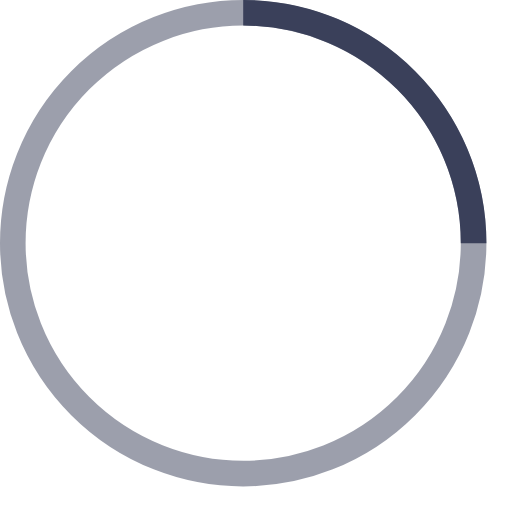
t = 0.00 s
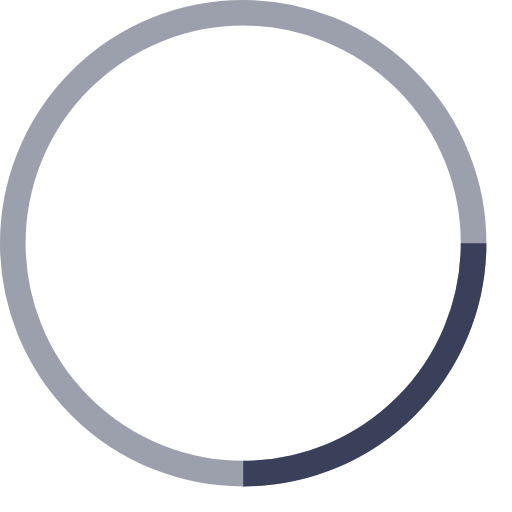
t = 0.25 s
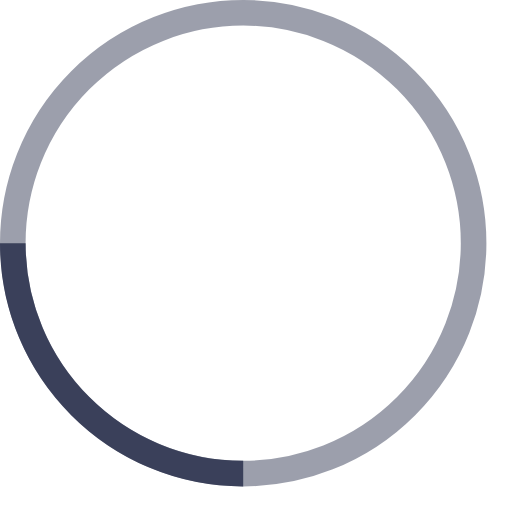
t = 0.50 s
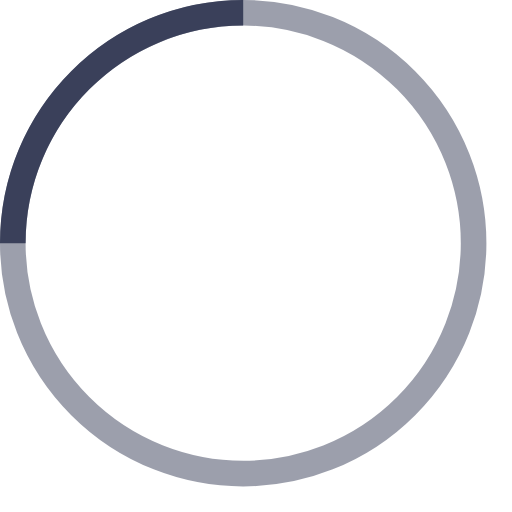
t = 0.75 s

The animated SVG that drew these frames (rendered in a browser with its animation timeline set to each time). Animation: 1 SMIL element (animateTransform=1); one cycle of 1.00 s, repeats indefinitely.

<svg
  width="40"
  height="40"
  viewBox="0 0 40 40"
  xmlns="http://www.w3.org/2000/svg"
  stroke="#3A405A"
>
  <g fill="none" fill-rule="evenodd">
    <g transform="translate(1 1)" stroke-width="2">
      <circle stroke-opacity=".5" cx="18" cy="18" r="18" />
      <path d="M36 18c0-9.94-8.06-18-18-18">
        <animateTransform
          attributeName="transform"
          type="rotate"
          from="0 18 18"
          to="360 18 18"
          dur="1s"
          repeatCount="indefinite"
        />
      </path>
    </g>
  </g>
</svg>
